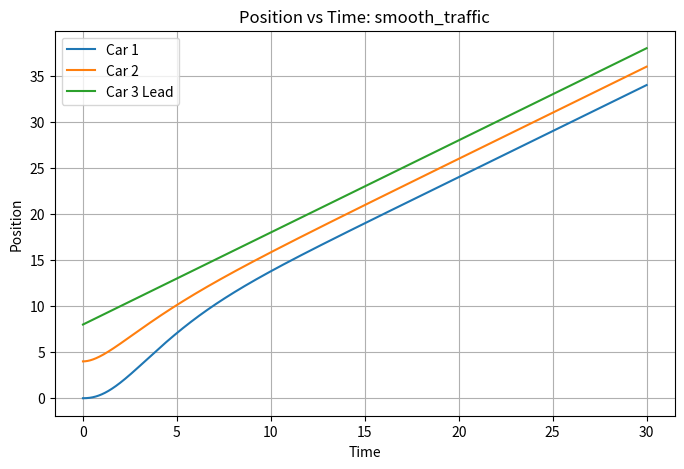
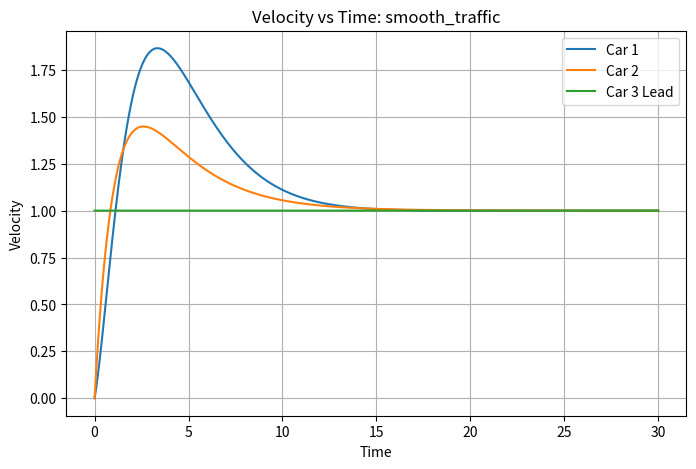
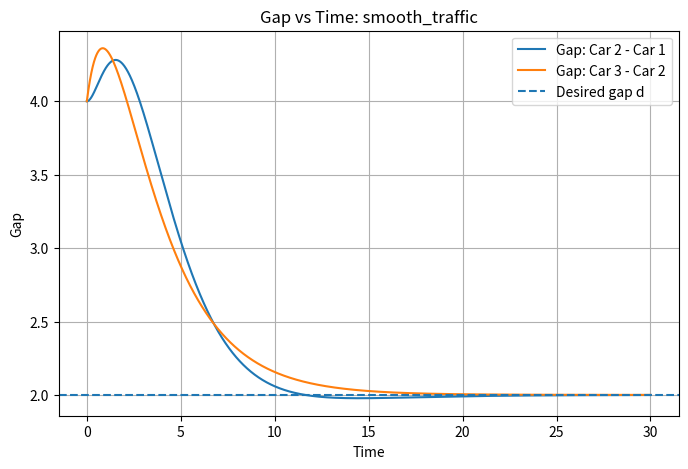
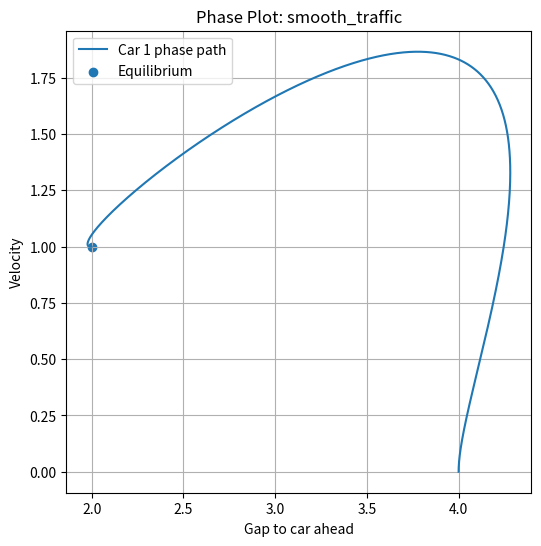
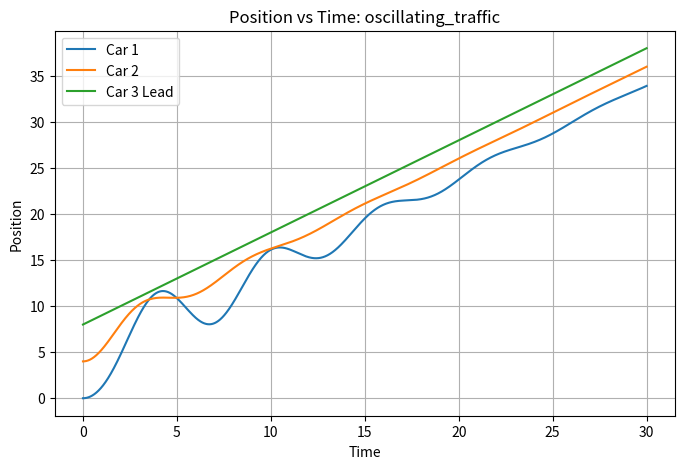
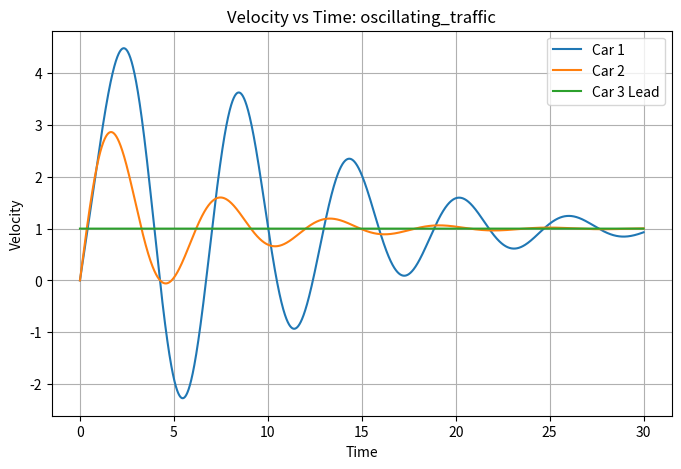
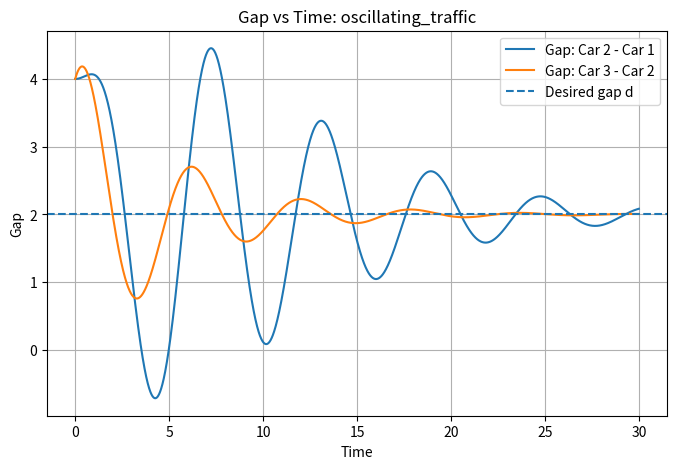
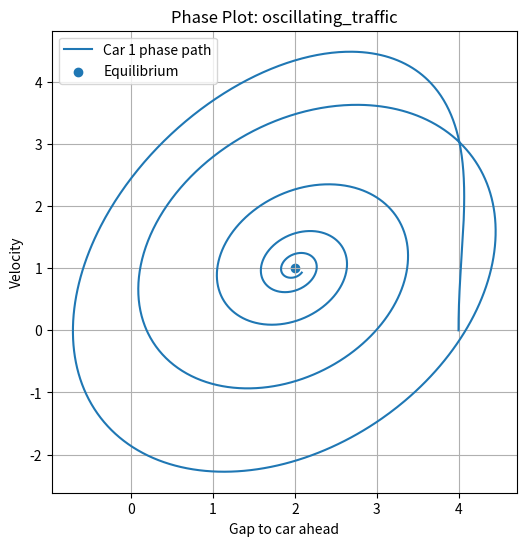
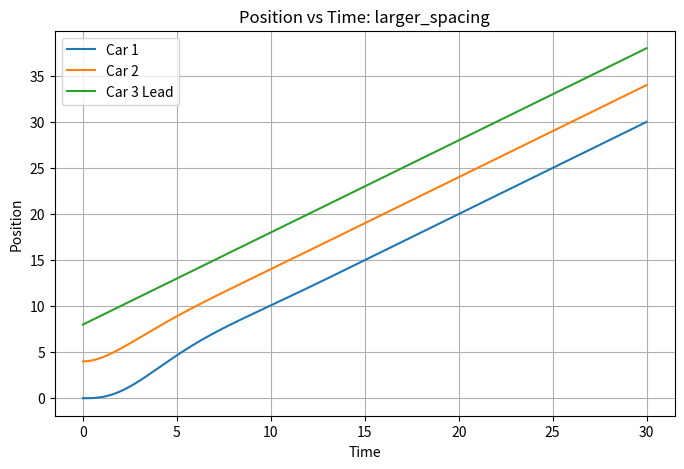
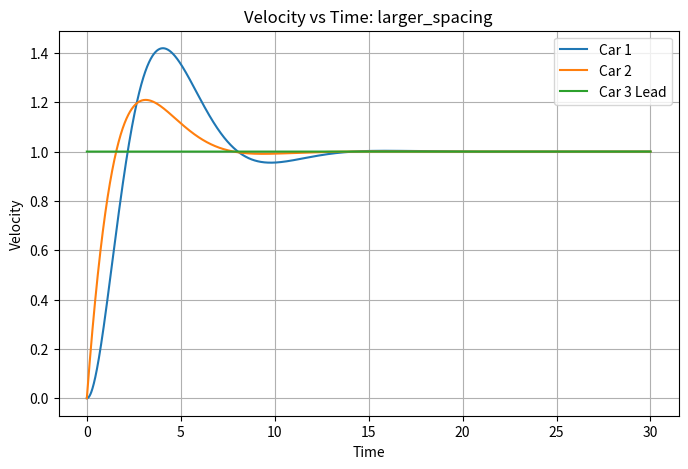
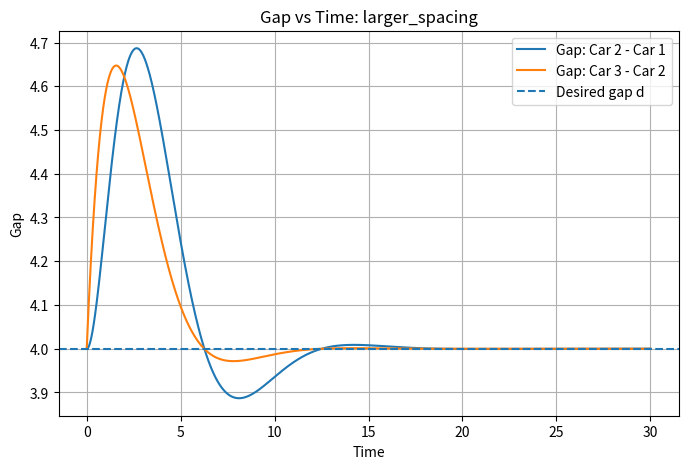
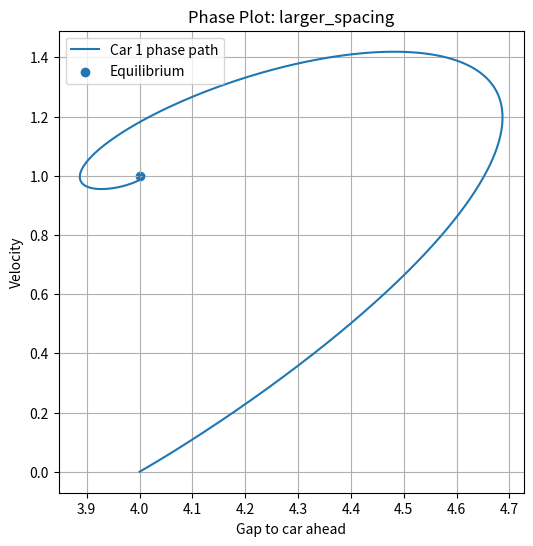

Generate these figures, in order, with matplotlib:
import numpy as np
import matplotlib.pyplot as plt

def run_simulation(a, b, d, name):
    dt = 0.01
    T = 30
    steps = int(T / dt)
    t = np.linspace(0, T, steps + 1)

    x1 = np.zeros(steps + 1)
    v1 = np.zeros(steps + 1)
    x2 = np.zeros(steps + 1)
    v2 = np.zeros(steps + 1)
    x3 = np.zeros(steps + 1)
    v3 = np.zeros(steps + 1)

    # Clean initial conditions
    x1[0] = 0.0
    x2[0] = 4.0
    x3[0] = 8.0

    v1[0] = 0.0
    v2[0] = 0.0
    v3[0] = 1.0

    for n in range(steps):
        x1_prime = v1[n]
        v1_prime = a * (x2[n] - x1[n] - d) + b * (v2[n] - v1[n])

        x2_prime = v2[n]
        v2_prime = a * (x3[n] - x2[n] - d) + b * (v3[n] - v2[n])

        x3_prime = v3[n]
        v3_prime = 0.0

        x1[n+1] = x1[n] + dt * x1_prime
        v1[n+1] = v1[n] + dt * v1_prime

        x2[n+1] = x2[n] + dt * x2_prime
        v2[n+1] = v2[n] + dt * v2_prime

        x3[n+1] = x3[n] + dt * x3_prime
        v3[n+1] = v3[n] + dt * v3_prime

    gap1 = x2 - x1
    gap2 = x3 - x2

    # Position plot
    plt.figure(figsize=(8, 5))
    plt.plot(t, x1, label="Car 1")
    plt.plot(t, x2, label="Car 2")
    plt.plot(t, x3, label="Car 3 Lead")
    plt.xlabel("Time")
    plt.ylabel("Position")
    plt.title(f"Position vs Time: {name}")
    plt.legend()
    plt.grid(True)
    plt.savefig(f"{name}_position.png", dpi=200, bbox_inches="tight")
    plt.close()

    # Velocity plot
    plt.figure(figsize=(8, 5))
    plt.plot(t, v1, label="Car 1")
    plt.plot(t, v2, label="Car 2")
    plt.plot(t, v3, label="Car 3 Lead")
    plt.xlabel("Time")
    plt.ylabel("Velocity")
    plt.title(f"Velocity vs Time: {name}")
    plt.legend()
    plt.grid(True)
    plt.savefig(f"{name}_velocity.png", dpi=200, bbox_inches="tight")
    plt.close()

    # Gap plot
    plt.figure(figsize=(8, 5))
    plt.plot(t, gap1, label="Gap: Car 2 - Car 1")
    plt.plot(t, gap2, label="Gap: Car 3 - Car 2")
    plt.axhline(d, linestyle="--", label="Desired gap d")
    plt.xlabel("Time")
    plt.ylabel("Gap")
    plt.title(f"Gap vs Time: {name}")
    plt.legend()
    plt.grid(True)
    plt.savefig(f"{name}_gap.png", dpi=200, bbox_inches="tight")
    plt.close()

    # Phase plot
    plt.figure(figsize=(6, 6))
    plt.plot(gap1, v1, label="Car 1 phase path")
    plt.scatter([d], [v3[0]], label="Equilibrium")
    plt.xlabel("Gap to car ahead")
    plt.ylabel("Velocity")
    plt.title(f"Phase Plot: {name}")
    plt.legend()
    plt.grid(True)
    plt.savefig(f"{name}_phase.png", dpi=200, bbox_inches="tight")
    plt.close()

    print(f"Saved plots for {name}")


# ---------------------------
# EXPERIMENTS
# ---------------------------

run_simulation(a=0.3, b=1.2, d=2.0, name="smooth_traffic")

run_simulation(a=1.2, b=0.4, d=2.0, name="oscillating_traffic")

run_simulation(a=0.5, b=1.0, d=4.0, name="larger_spacing")

print("All simulations complete.")
